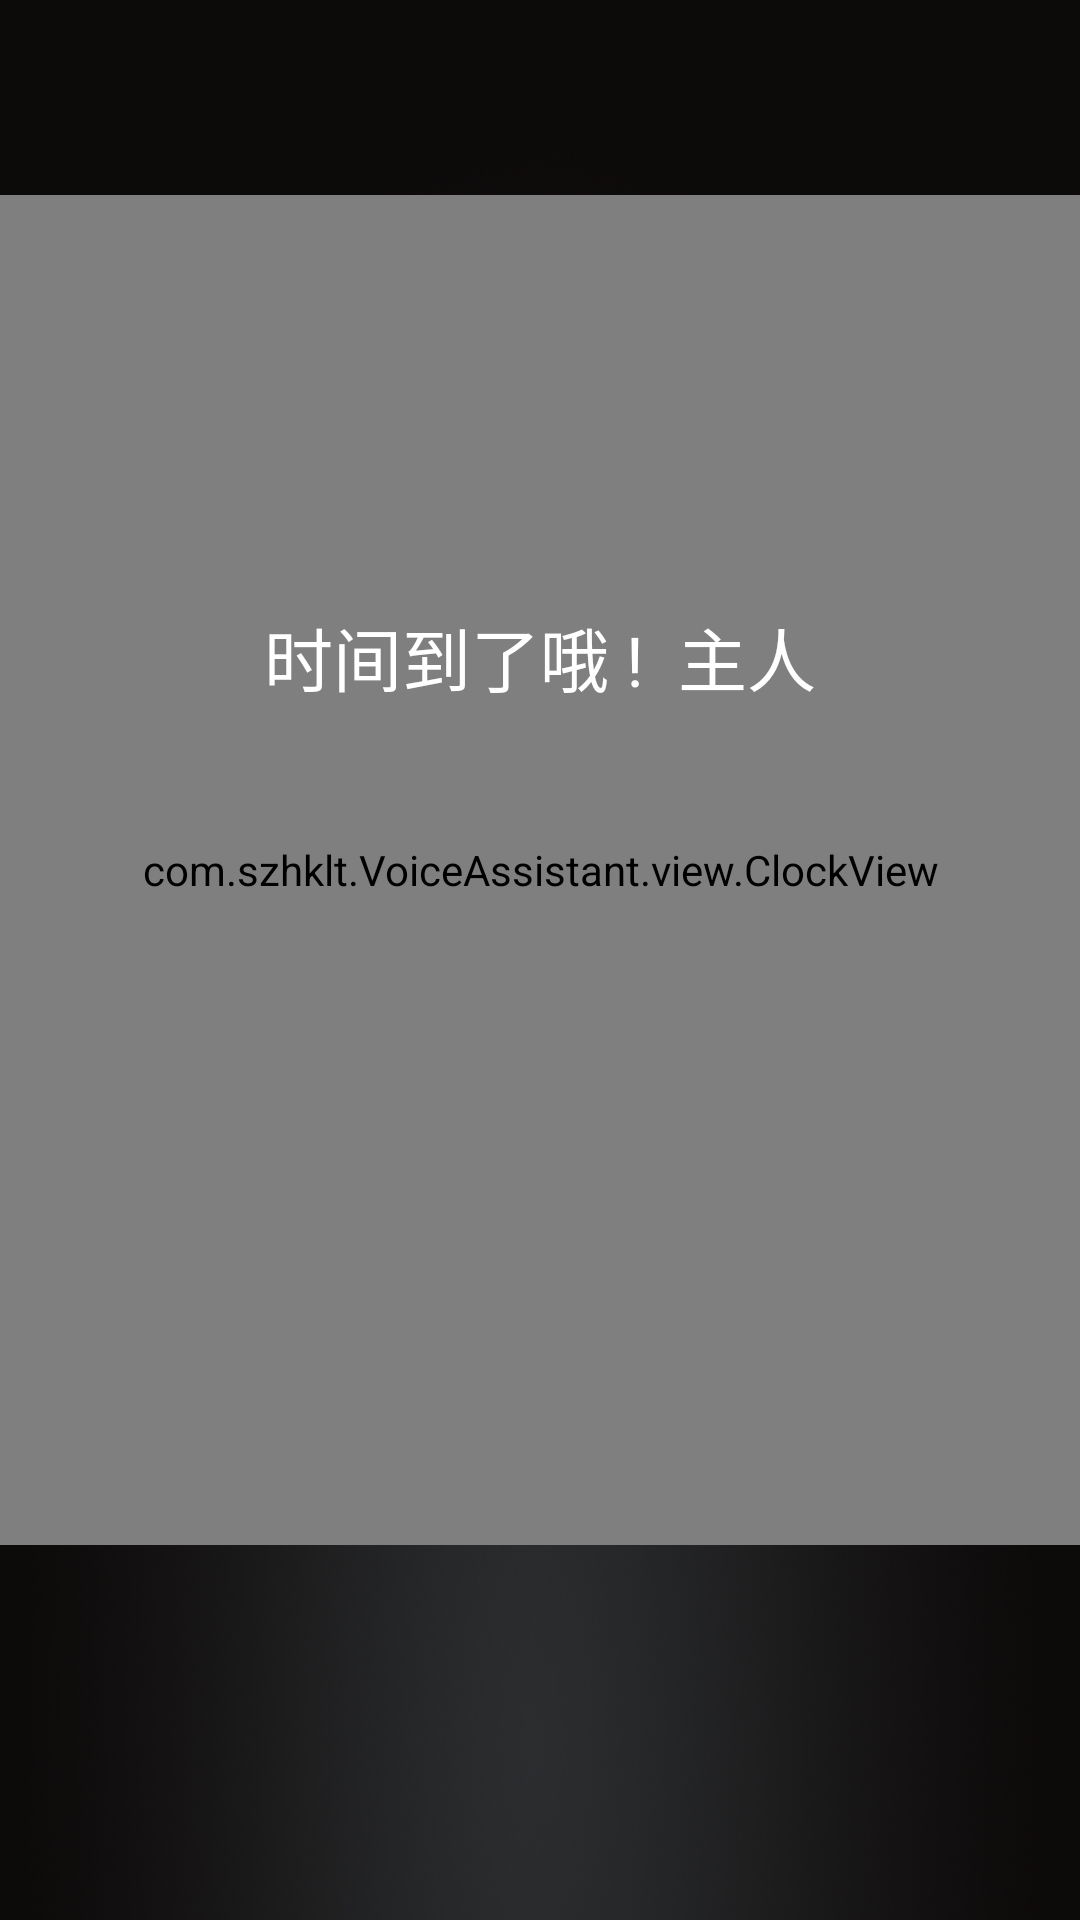

Layout XML and referenced resources for this Android screen:
<!-- AndroidManifest.xml: activity theme android:Theme.NoTitleBar.Fullscreen -->
<!-- res/layout/activity_alarmclock.xml -->
<?xml version="1.0" encoding="utf-8"?>
<RelativeLayout xmlns:android="http://schemas.android.com/apk/res/android"
    android:layout_width="match_parent"
    android:layout_height="match_parent"
    android:background="@drawable/yorkbj"
    android:id="@+id/all"
    android:orientation="vertical" >

  <com.szhklt.VoiceAssistant.view.ClockView
       android:id="@+id/clockView"
        android:layout_width="450dp"
        android:layout_height="450dp"
        android:layout_marginTop="65dip"
        android:layout_centerHorizontal="true"/>
  
    <TextView
        android:id="@+id/main_textclock"
        android:layout_width="400dip"
        android:layout_height="wrap_content"
        android:layout_centerInParent="true"
        android:singleLine="true"
        android:gravity="center_horizontal"
        android:textColor="#ffe8d463"
        android:textSize="36sp" />

    <TextView
        android:id="@+id/textView1"
        android:layout_width="wrap_content"
        android:layout_height="wrap_content"
        android:layout_above="@+id/main_textclock"
        android:layout_centerHorizontal="true"
        android:layout_marginBottom="60dp"
        android:text="时间到了哦 !  主人" 
        android:textColor="#fff"
        android:textSize="23sp" />

    <TextView
        android:id="@+id/time"
        android:layout_width="wrap_content"
        android:layout_height="wrap_content"
        android:layout_alignTop="@+id/textView1"
        android:layout_centerHorizontal="true"
        android:textColor="#fff"
        android:layout_marginTop="50dp" />

</RelativeLayout>
<!-- resources referenced by this layout -->
<resources>
  <!-- drawable bussiness_personal_closed_new: png bitmap (drawable-hdpi, 1547 bytes) -->
  <!-- drawable yorkbj: png bitmap (drawable-hdpi, 273988 bytes) -->
</resources>
